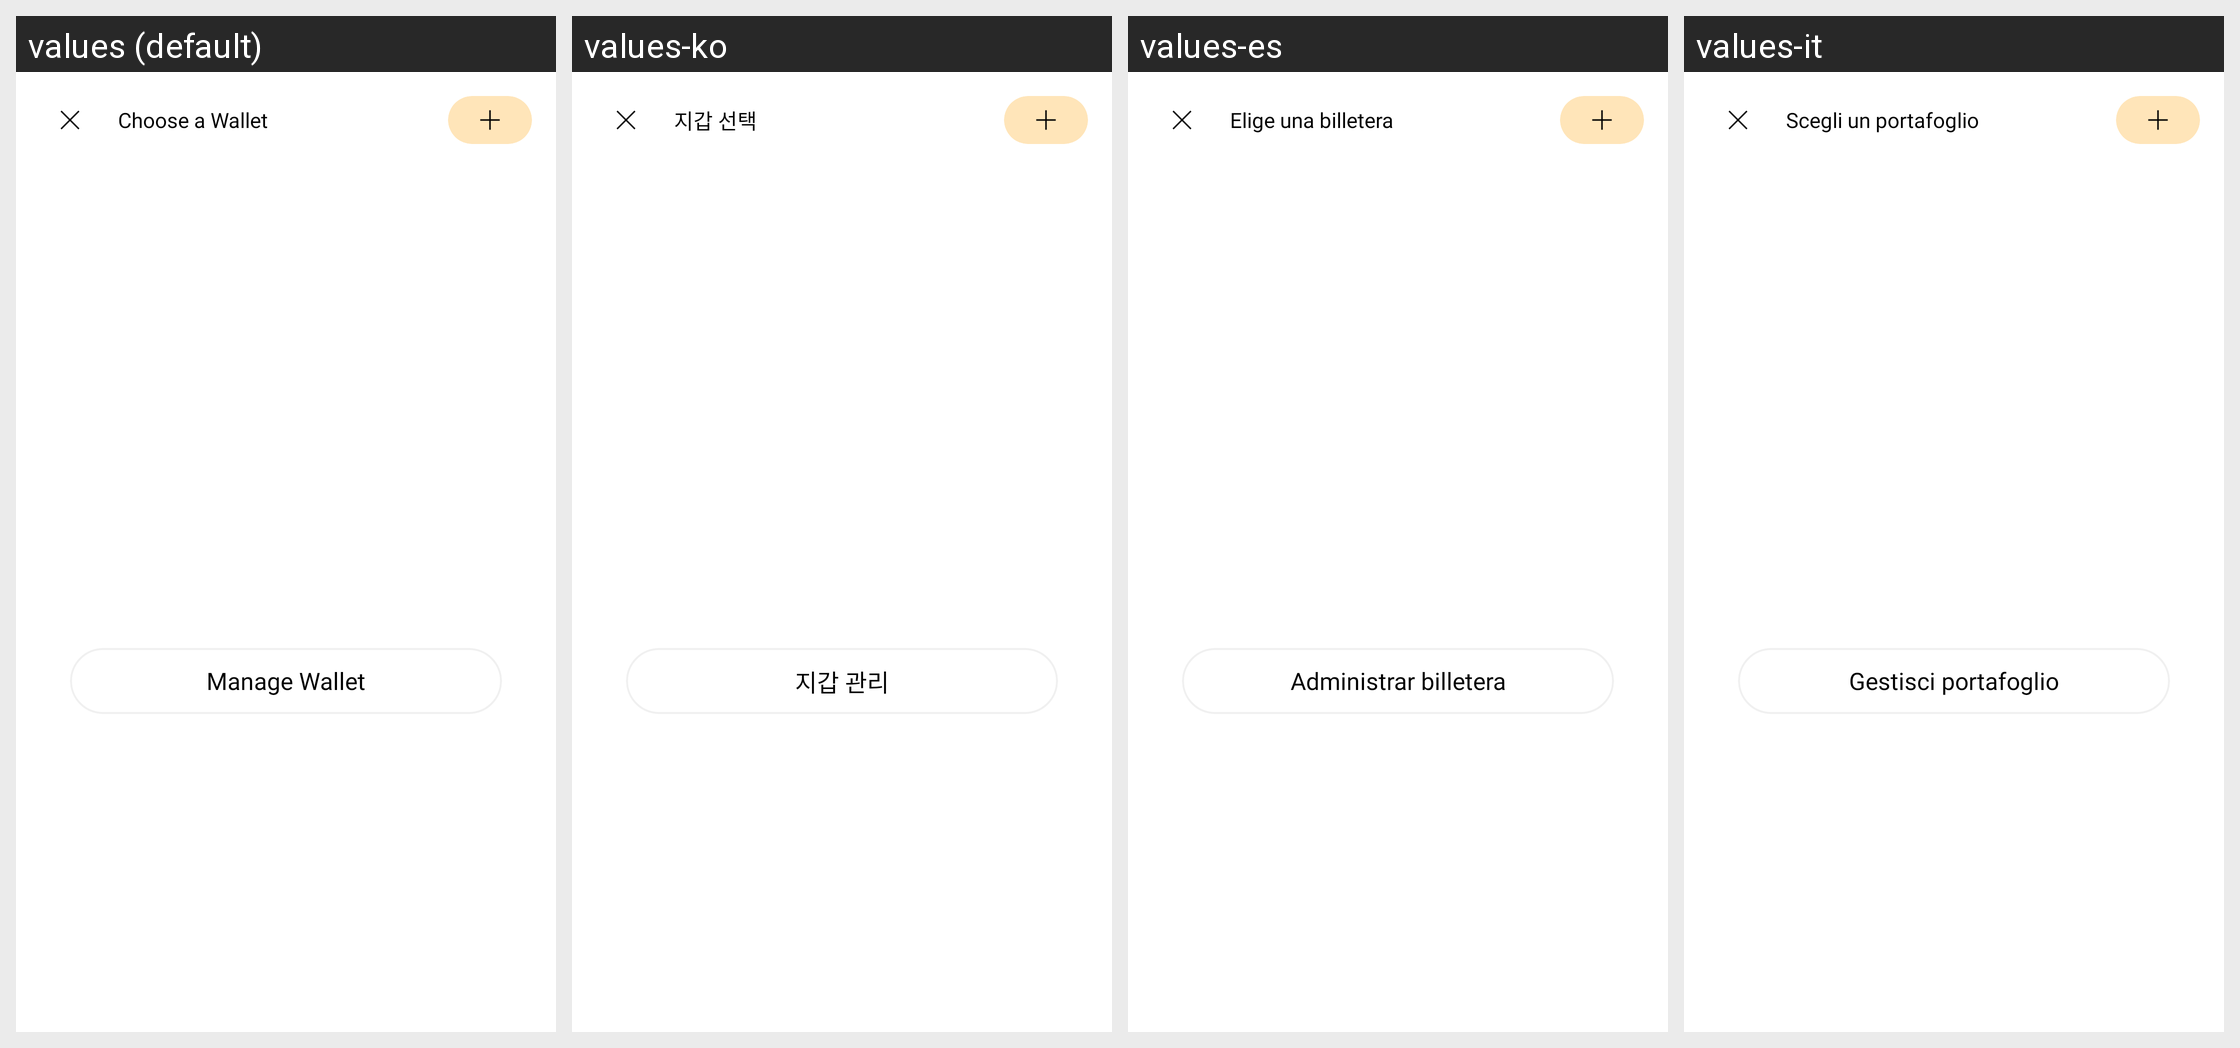

Strings drawn on this Android screen and how each of the app's shown locales translates them:
Android screen res/layout/fragment_choose_wallet.xml rendered under 4 locales, left to right: values (default), values-ko, values-es, values-it. Device: Nexus 5 (rendered at 1080×1920; each locale shown at half size, 540×960, under a caption strip naming it); theme Theme.MoneyTracker.
Other locales in the repository, not shown: values-de, values-fr, values-id, values-in, values-ja, values-km, values-nl, values-no, values-pt-rBR, values-sv, values-th, values-tr, values-vi, values-zh-rCN, values-zh-rTW.
Strings drawn on this screen, with the default value and each locale's value (text and hints the layout hard-codes, and strings that could not be matched under every locale, appear in the picture but are not listed):

choose_a_wallet
  values: Choose a Wallet
  values-ko: 지갑 선택
  values-es: Elige una billetera
  values-it: Scegli un portafoglio

manage_wallet
  values: Manage Wallet
  values-ko: 지갑 관리
  values-es: Administrar billetera
  values-it: Gestisci portafoglio
